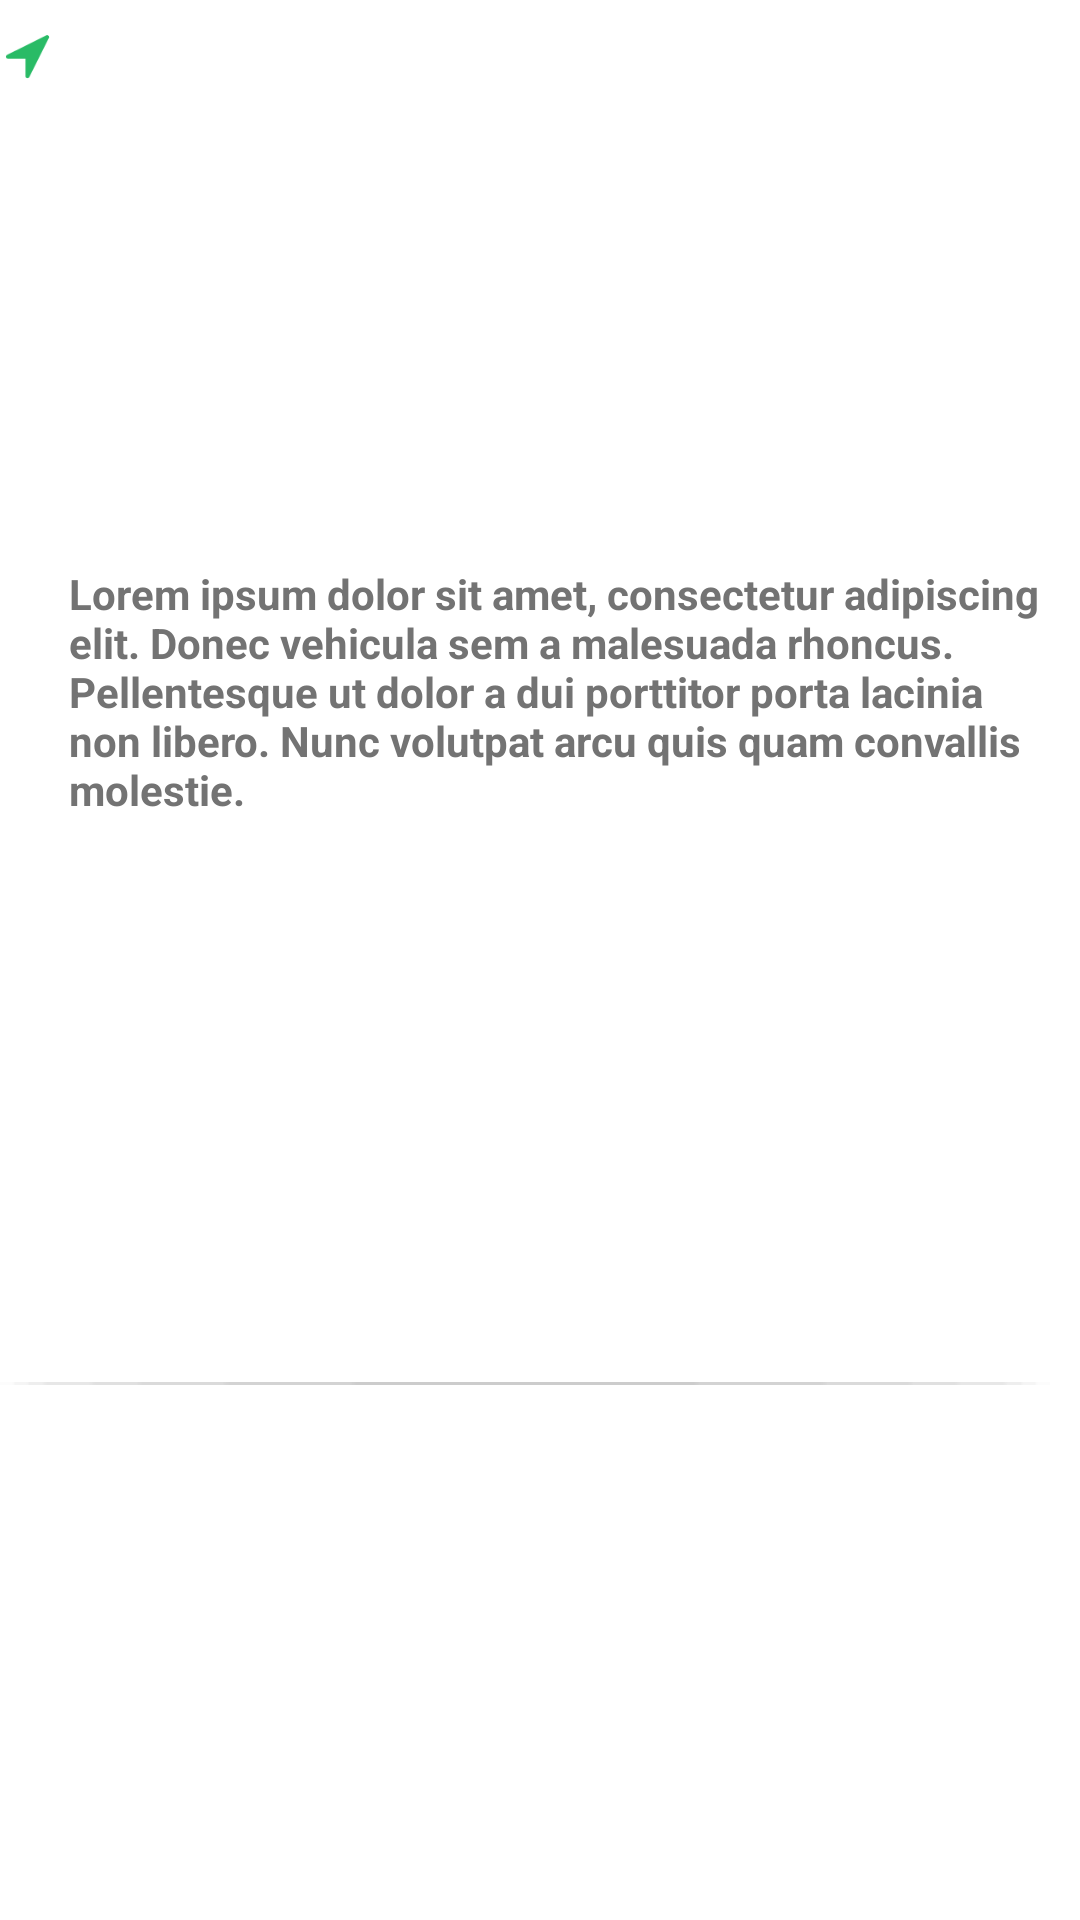

Layout XML and referenced resources for this Android screen:
<!-- AndroidManifest.xml: application theme AppTheme -->
<!-- res/layout/facilities_adapter.xml -->
<?xml version="1.0" encoding="utf-8"?>

<androidx.constraintlayout.widget.ConstraintLayout xmlns:android="http://schemas.android.com/apk/res/android"
    xmlns:app="http://schemas.android.com/apk/res-auto"
    android:layout_width="match_parent"
    android:layout_height="wrap_content">

    <ImageView
        android:id="@+id/imageView_facilities_adapter"
        android:layout_width="18dp"
        android:layout_height="18dp"
        android:layout_marginTop="10dp"
        android:contentDescription="@string/app_name"
        android:src="@drawable/ic_shape"
        app:layout_constraintBottom_toBottomOf="parent"
        app:layout_constraintStart_toStartOf="parent"
        app:layout_constraintTop_toTopOf="parent"
        app:layout_constraintVertical_bias="0.0" />

    <com.google.android.material.textview.MaterialTextView
        android:id="@+id/textView_facilities_adapter"
        android:layout_width="0dp"
        android:layout_height="wrap_content"
        android:layout_marginStart="5dp"
        android:layout_marginEnd="10dp"
        android:layout_marginBottom="10dp"
        android:text="@string/lorem"
        android:textColor="@color/textView_facilities_adapter"
        android:textSize="14sp"
        android:textStyle="bold"
        app:layout_constraintBottom_toTopOf="@+id/view_facilities_adapter"
        app:layout_constraintEnd_toEndOf="parent"
        app:layout_constraintStart_toEndOf="@+id/imageView_facilities_adapter"
        app:layout_constraintTop_toTopOf="@+id/imageView_facilities_adapter" />

    <View
        android:id="@+id/view_facilities_adapter"
        android:layout_width="match_parent"
        android:layout_height="1dp"
        android:layout_marginEnd="10dp"
        android:background="@drawable/line_facilities"
        app:layout_constraintBottom_toBottomOf="parent"
        app:layout_constraintEnd_toEndOf="parent"
        app:layout_constraintStart_toStartOf="parent"
        app:layout_constraintTop_toBottomOf="@+id/textView_facilities_adapter" />

</androidx.constraintlayout.widget.ConstraintLayout>
<!-- resources referenced by this layout -->
<resources>
  <color name="textView_facilities_adapter">#737373</color>
  <!-- drawable ic_shape: png bitmap (drawable-hdpi, 1951 bytes) -->
  <!-- drawable line_facilities: png bitmap (drawable, 1007 bytes) -->
  <string name="app_name">Single Hotel</string>
  <string name="lorem">
          Lorem ipsum dolor sit amet, consectetur adipiscing elit. Donec vehicula sem a malesuada rhoncus.
          Pellentesque ut dolor a dui porttitor porta lacinia non libero. Nunc volutpat arcu quis quam convallis molestie.
      </string>
  <style name="AppTheme" parent="Theme.MaterialComponents.DayNight.NoActionBar">
          
          <item name="colorPrimary">@color/colorPrimary</item>
          <item name="colorPrimaryDark">@color/colorPrimaryDark</item>
          <item name="colorAccent">@color/colorAccent</item>
      </style>
  <color name="colorPrimary">#29bb66</color>
  <color name="colorPrimaryDark">#29bb66</color>
  <color name="colorAccent">#29bb66</color>
</resources>
